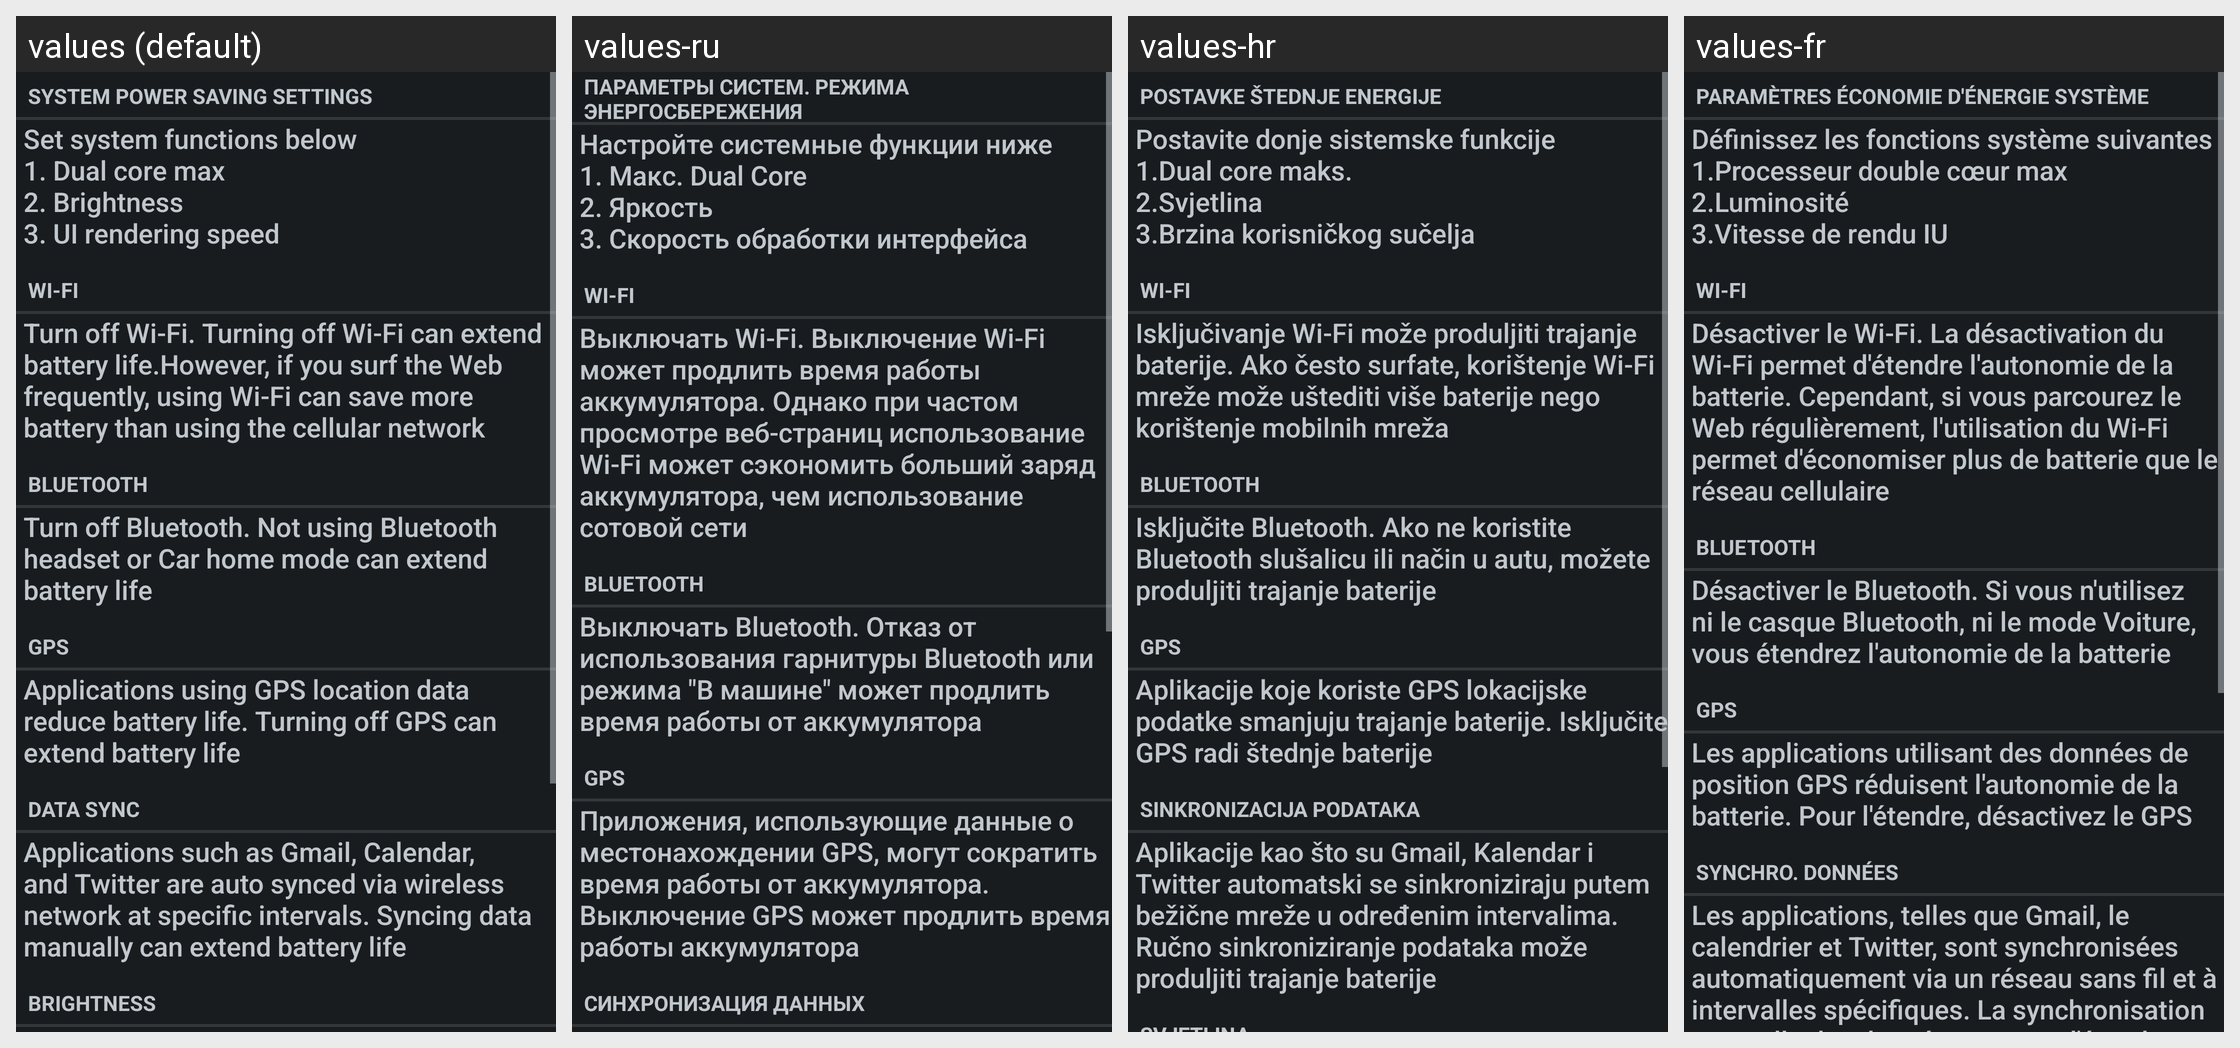

Strings drawn on this Android screen and how each of the app's shown locales translates them:
Android screen res/layout/power_saving_mode_tips.xml rendered under 4 locales, left to right: values (default), values-ru, values-hr, values-fr. Device: Nexus 5 (rendered at 1080×1920; each locale shown at half size, 540×960, under a caption strip naming it); theme android:Theme.DeviceDefault.
Other locales in the repository, not shown: values-bg, values-ca, values-cs, values-da, values-de, values-en-rUS, values-es, values-es-rES, values-es-rUS, values-et, values-eu, values-fi, values-ga, values-gl, values-hu, values-is, values-it, values-kk, values-ko, values-lt, values-lv, values-mk, values-nb, values-nl, values-pl, values-pt, values-pt-rBR, values-pt-rPT, values-ro, values-sk, values-sl, values-sr, values-sv, values-tr, values-uk, values-uz.
Strings drawn on this screen, with the default value and each locale's value (text and hints the layout hard-codes, and strings that could not be matched under every locale, appear in the picture but are not listed):

system_powersaving_setting_tips
  values: System power saving settings
  values-ru: Параметры систем. режима энергосбережения
  values-hr: Postavke štednje energije
  values-fr: Paramètres économie d'énergie système

power_saving_tips_system
  values: Set system functions below 
      1. Dual core max 
      2. Brightness 
      3. UI rendering speed
  values-ru: Настройте системные функции ниже
      1. Макс. Dual Core
      2. Яркость
      3. Скорость обработки интерфейса
  values-hr: Postavite donje sistemske funkcije
      1.Dual core maks.
      2.Svjetlina
      3.Brzina korisničkog sučelja
  values-fr: Définissez les fonctions système suivantes
      1.Processeur double cœur max
      2.Luminosité
      3.Vitesse de rendu IU

wifi_quick_toggle_title
  values: Wi-Fi
  values-ru: Wi-Fi
  values-hr: Wi-Fi
  values-fr: Wi-Fi

power_saving_tips_wifi
  values: Turn off Wi-Fi. Turning off Wi-Fi can extend battery life.However, if you surf the Web frequently, using Wi-Fi can save more battery than using the cellular network
  values-ru: Выключать Wi-Fi. Выключение Wi-Fi может продлить время работы аккумулятора. Однако при частом просмотре веб-страниц использование Wi-Fi может сэкономить больший заряд аккумулятора, чем использование сотовой сети
  values-hr: Isključivanje Wi-Fi može produljiti trajanje baterije. Ako često surfate, korištenje Wi-Fi mreže može uštediti više baterije nego korištenje mobilnih mreža
  values-fr: Désactiver le Wi-Fi. La désactivation du Wi-Fi permet d'étendre l'autonomie de la batterie. Cependant, si vous parcourez le Web régulièrement, l'utilisation du Wi-Fi permet d'économiser plus de batterie que le réseau cellulaire

bluetooth
  values: Bluetooth
  values-ru: Bluetooth
  values-hr: Bluetooth
  values-fr: Bluetooth

power_saving_tips_bluetooth
  values: Turn off Bluetooth. Not using Bluetooth headset or Car home mode can extend battery life
  values-ru: Выключать Bluetooth. Отказ от использования гарнитуры Bluetooth или режима "В машине" может продлить время работы от аккумулятора
  values-hr: Isključite Bluetooth. Ako ne koristite Bluetooth slušalicu ili način u autu, možete produljiti trajanje baterije
  values-fr: Désactiver le Bluetooth. Si vous n'utilisez ni le casque Bluetooth, ni le mode Voiture, vous étendrez l'autonomie de la batterie

usage_type_gps
  values: GPS
  values-ru: GPS
  values-hr: GPS
  values-fr: GPS

power_saving_tips_gps
  values: Applications using GPS location data reduce battery life. Turning off GPS can extend battery life
  values-ru: Приложения, использующие данные о местонахождении GPS, могут сократить время работы от аккумулятора. Выключение GPS может продлить время работы аккумулятора
  values-hr: Aplikacije koje koriste GPS lokacijske podatke smanjuju trajanje baterije. Isključite GPS radi štednje baterije
  values-fr: Les applications utilisant des données de position GPS réduisent l'autonomie de la batterie. Pour l'étendre, désactivez le GPS

power_saving_tips_sync_title
  values: Data sync
  values-ru: Синхронизация данных
  values-hr: Sinkronizacija podataka
  values-fr: Synchro. données
